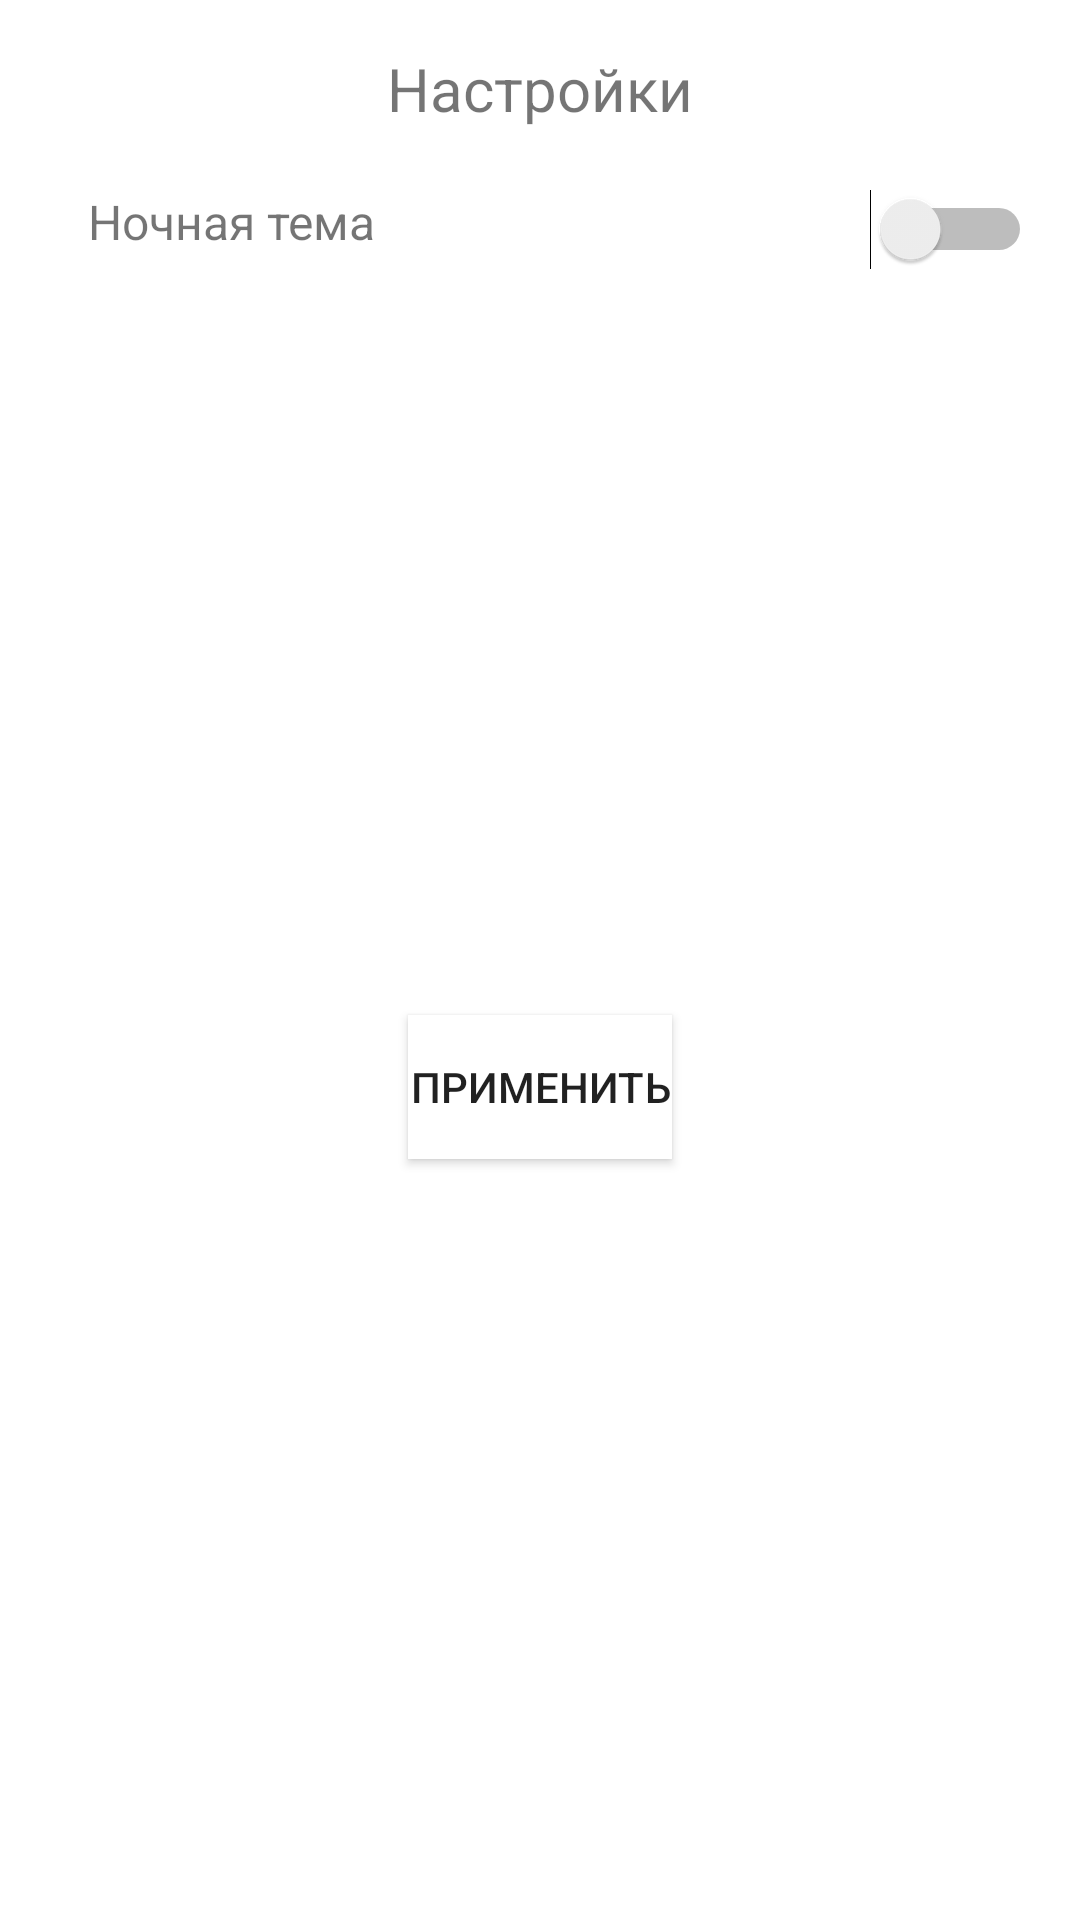

Android layout source for this screen:
<!-- AndroidManifest.xml: application theme Theme.Lab1 -->
<!-- res/layout/options.xml -->
<?xml version="1.0" encoding="utf-8"?>
<androidx.constraintlayout.widget.ConstraintLayout xmlns:android="http://schemas.android.com/apk/res/android"
    xmlns:app="http://schemas.android.com/apk/res-auto"
    xmlns:tools="http://schemas.android.com/tools"
    android:layout_width="match_parent"
    android:layout_height="match_parent">

    <TextView
        android:id="@+id/textView3"
        android:layout_width="wrap_content"
        android:layout_height="wrap_content"
        android:layout_marginTop="16dp"
        android:text="Настройки"

        android:textSize="20sp"
        app:layout_constraintEnd_toEndOf="parent"
        app:layout_constraintStart_toStartOf="parent"
        app:layout_constraintTop_toTopOf="parent" />

    <TextView
        android:id="@+id/textView4"
        android:layout_width="wrap_content"
        android:layout_height="wrap_content"
        android:layout_marginTop="20dp"
        android:text="Ночная тема"

        android:textSize="16sp"
        app:layout_constraintEnd_toStartOf="@+id/themeSwitch"
        app:layout_constraintHorizontal_bias="0.151"
        app:layout_constraintStart_toStartOf="parent"
        app:layout_constraintTop_toBottomOf="@+id/textView3" />

    <Switch
        android:id="@+id/themeSwitch"
        android:layout_width="wrap_content"
        android:layout_height="wrap_content"
        android:layout_marginTop="20dp"
        android:layout_marginEnd="16dp"
        android:checked="false"

        android:textOff="Выкл"
        android:textOn="Вкл"
        app:layout_constraintEnd_toEndOf="parent"
        app:layout_constraintTop_toBottomOf="@+id/textView3"
        tools:checked="false" />

    <Button
        android:id="@+id/applyButton"
        android:layout_width="wrap_content"
        android:layout_height="wrap_content"
        android:background="?android:attr/colorBackground"
        android:text="Применить"
        app:layout_constraintBottom_toBottomOf="parent"
        app:layout_constraintEnd_toEndOf="parent"
        app:layout_constraintStart_toStartOf="parent"
        app:layout_constraintTop_toBottomOf="@+id/textView4" />

</androidx.constraintlayout.widget.ConstraintLayout>
<!-- resources referenced by this layout -->
<resources>
  <style name="Theme.Lab1" parent="Theme.MaterialComponents.DayNight.DarkActionBar">
          
          <item name="colorPrimary">@color/purple_500</item>
          <item name="colorPrimaryVariant">@color/purple_700</item>
          <item name="colorOnPrimary">@color/white</item>
          
          <item name="colorSecondary">@color/teal_200</item>
          <item name="colorSecondaryVariant">@color/teal_700</item>
          <item name="colorOnSecondary">@color/black</item>
          
          <item name="android:statusBarColor" tools:targetApi="21">?attr/colorPrimaryVariant</item>
          
      </style>
  <color name="purple_500">#FF6200EE</color>
  <color name="purple_700">#FF3700B3</color>
  <color name="white">#FFFFFFFF</color>
  <color name="teal_200">#FF03DAC5</color>
  <color name="teal_700">#FF018786</color>
  <color name="black">#FF000000</color>
</resources>
